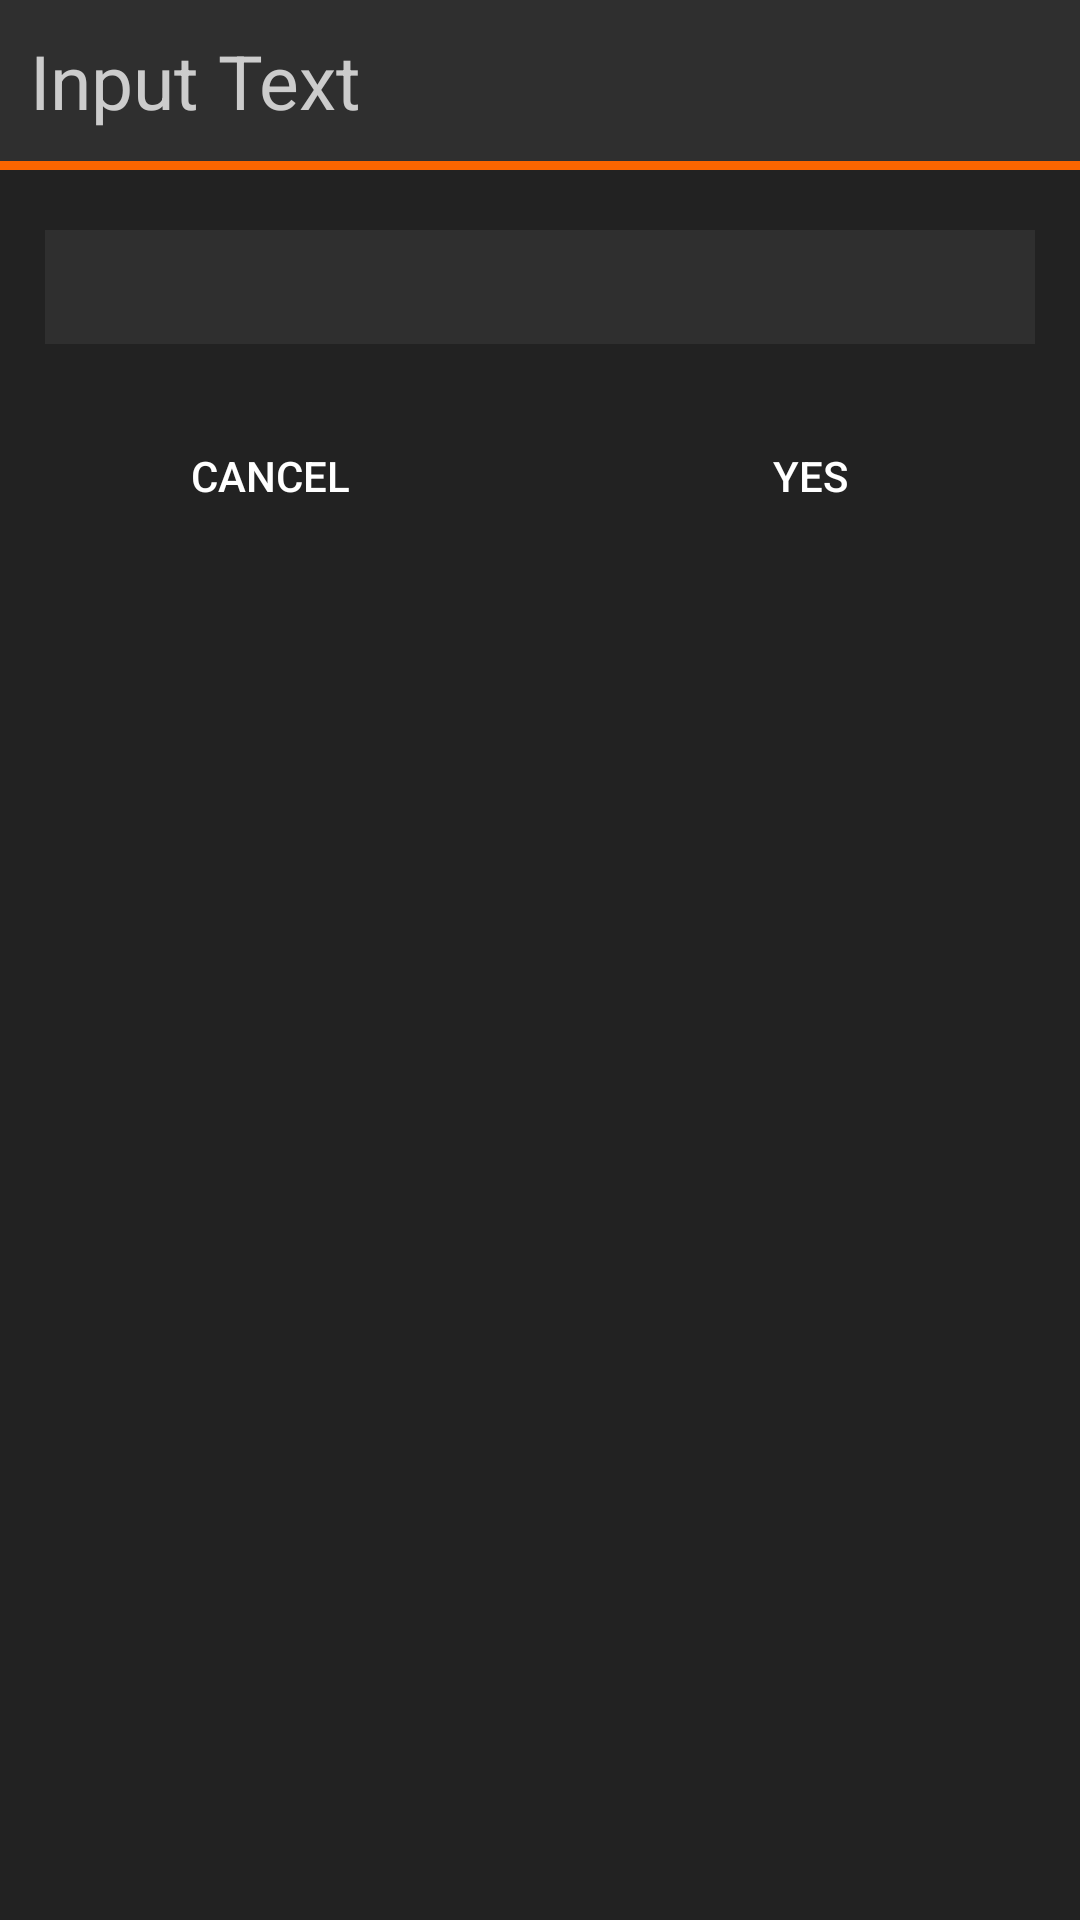

This screen was rendered from an Android layout file. Write that file and the resources it references.
<!-- AndroidManifest.xml: application theme FoxFile -->
<!-- res/layout/modal_input.xml -->
<?xml version="1.0" encoding="utf-8"?>
<LinearLayout xmlns:android="http://schemas.android.com/apk/res/android"
    android:layout_width="match_parent" android:layout_height="match_parent"
    android:orientation="vertical">

    <TextView
        style="@style/modal_title"
        android:layout_width="fill_parent"
        android:layout_height="wrap_content"
        android:text="Input Text"
        android:id="@+id/modal_title" />

    <FrameLayout
        android:layout_width="fill_parent"
        android:layout_height="@dimen/border_width"
        android:layout_alignBottom="@+id/linearLayout"
        android:layout_toEndOf="@+id/linearLayout"
        android:layout_alignParentEnd="false"
        android:background="@color/primary"
        android:layout_alignParentTop="true"
        android:layout_alignParentStart="true"
        android:id="@+id/frameLayout4" />

    <EditText
        android:layout_width="match_parent"
        android:layout_height="wrap_content"
        android:id="@+id/textInput"
        style="@style/input"
        android:layout_marginTop="20dp"
        android:layout_marginBottom="20dp"
        android:layout_marginRight="15dp"
        android:layout_marginLeft="15dp"
        android:maxLines="1"
        android:singleLine="true" />

    <LinearLayout
        android:orientation="horizontal"
        android:layout_width="match_parent"
        android:layout_height="wrap_content" >

        <Button
            android:layout_width="match_parent"
            android:layout_height="wrap_content"
            android:text="Cancel"
            android:id="@+id/button_negative"
            android:layout_weight="0.5"
            android:background="#00000000" />

        <Button
            android:layout_width="match_parent"
            android:layout_height="wrap_content"
            android:text="Yes"
            android:id="@+id/button_positive"
            android:layout_weight="0.5"
            android:background="#00000000" />
    </LinearLayout>

</LinearLayout>
<!-- resources referenced by this layout -->
<resources>
  <color name="primary">#fffa6500</color>
  <dimen name="border_width">3dp</dimen>
  <style name="input" parent="android:Theme.Material">
          <item name="android:textColor">@color/text_primary</item>
          <item name="android:background">@color/background_secondary</item>
          <item name="android:textSize">55px</item>
          <item name="android:paddingLeft">20px</item>
          <item name="android:paddingTop">20px</item>
          <item name="android:paddingBottom">20px</item>
          <item name="android:fontFamily">sans-serif</item>
      </style>
  <style name="modal_title" parent="android:Theme.Material">
          <item name="android:textColor">@color/text_primary</item>
          <item name="android:textSize">25dp</item>
          <item name="android:padding">10dp</item>
          <item name="android:background">@color/background_secondary</item>
      </style>
  <style name="FoxFile" parent="android:Theme.Material">
          <item name="android:background">@color/background</item>
          
          
      </style>
  <color name="text_primary">#ffcccccc</color>
  <color name="background_secondary">#ff2f2f2f</color>
  <color name="background">#ff222222</color>
</resources>
